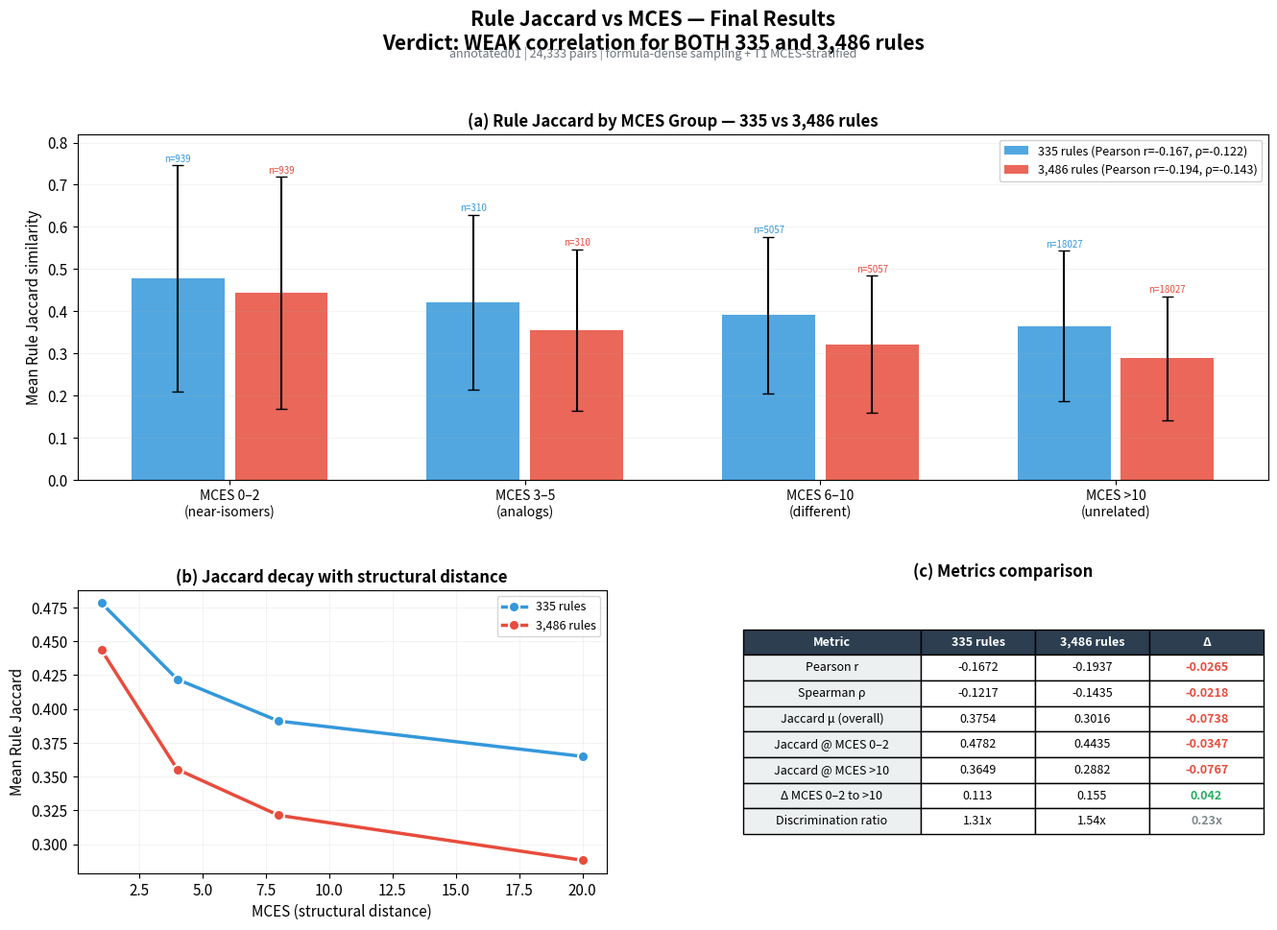

Python code for this plot: (Note: this script raises an exception after producing the figure.)
"""
Task 0 Final: 335 vs 3,486 rules comparison visualization
"""
import json
import numpy as np
import matplotlib
matplotlib.use('Agg')
import matplotlib.pyplot as plt
from matplotlib.gridspec import GridSpec

# ===================================================================
# Data from both runs
# ===================================================================
results = {
    '335 rules': {
        'pearson_r': -0.1672, 'pearson_p': 4.67e-152,
        'spearman_rho': -0.1217, 'spearman_p': 5.42e-81,
        'jaccard_mean': 0.3754, 'jaccard_std': 0.1863,
        'groups': {
            '0–2': (939, 0.4782, 0.2677),
            '3–5': (310, 0.4218, 0.2075),
            '6–10': (5057, 0.3910, 0.1858),
            '>10': (18027, 0.3649, 0.1786),
        }
    },
    '3,486 rules': {
        'pearson_r': -0.1937, 'pearson_p': 2.98e-204,
        'spearman_rho': -0.1435, 'spearman_p': 4.22e-112,
        'jaccard_mean': 0.3016, 'jaccard_std': 0.1572,
        'groups': {
            '0–2': (939, 0.4435, 0.2753),
            '3–5': (310, 0.3553, 0.1919),
            '6–10': (5057, 0.3214, 0.1627),
            '>10': (18027, 0.2882, 0.1475),
        }
    },
}

# ===================================================================
# Figure
# ===================================================================
plt.rcParams.update({
    'font.family': 'sans-serif', 'font.size': 11,
    'axes.titlesize': 12, 'axes.labelsize': 11,
    'figure.facecolor': 'white',
})

fig = plt.figure(figsize=(16, 10))
gs = GridSpec(2, 2, height_ratios=[0.55, 0.45], hspace=0.35, wspace=0.25)

colors = {'335 rules': '#3498db', '3,486 rules': '#e74c3c'}
group_labels = ['MCES 0–2\n(near-isomers)', 'MCES 3–5\n(analogs)',
                'MCES 6–10\n(different)', 'MCES >10\n(unrelated)']

# ---- (a) Grouped bar chart: Jaccard by MCES group ----
ax = fig.add_subplot(gs[0, :])

x = np.arange(len(group_labels))
width = 0.35

for j, (name, data) in enumerate(results.items()):
    means = [data['groups'][k][1] for k in ['0–2', '3–5', '6–10', '>10']]
    stds = [data['groups'][k][2] for k in ['0–2', '3–5', '6–10', '>10']]
    ns = [data['groups'][k][0] for k in ['0–2', '3–5', '6–10', '>10']]
    offset = (j - 0.5) * width
    bars = ax.bar(x + offset, means, width * 0.9, yerr=stds,
                  color=colors[name], alpha=0.85, capsize=4,
                  label=f'{name} (Pearson r={data["pearson_r"]:.3f}, ρ={data["spearman_rho"]:.3f})')
    # n labels
    for i, (m, s, n) in enumerate(zip(means, stds, ns)):
        ax.text(x[i] + offset, m + s + 0.008, f'n={n}',
                ha='center', fontsize=7, color=colors[name])

ax.set_xticks(x)
ax.set_xticklabels(group_labels, fontsize=10)
ax.set_ylabel('Mean Rule Jaccard similarity')
ax.set_title('(a) Rule Jaccard by MCES Group — 335 vs 3,486 rules', fontweight='bold')
ax.legend(fontsize=9, loc='upper right', framealpha=0.9)
ax.grid(True, alpha=0.2, lw=0.5, axis='y')
ax.set_ylim(0, 0.82)

# ---- (b) Delta-Jaccard plot (key metric) ----
ax = fig.add_subplot(gs[1, 0])
mces_positions = [1, 4, 8, 20]  # representative MCES values

for name, data in results.items():
    means = [data['groups'][k][1] for k in ['0–2', '3–5', '6–10', '>10']]
    ax.plot(mces_positions, means, 'o-', color=colors[name], lw=2.5, ms=8,
            label=name, markeredgecolor='white', markeredgewidth=1.5)

ax.set_xlabel('MCES (structural distance)')
ax.set_ylabel('Mean Rule Jaccard')
ax.set_title('(b) Jaccard decay with structural distance', fontweight='bold')
ax.legend(fontsize=9)
ax.grid(True, alpha=0.2, lw=0.5)

# Add Δ annotations
for name, data in results.items():
    means = [data['groups'][k][1] for k in ['0–2', '3–5', '6–10', '>10']]
    delta = means[0] - means[-1]
    y_pos = 0.25 if '335' in name else 0.18
    ax.annotate(f'Δ = {delta:.3f}\n({name})',
                xy=(15, y_pos), fontsize=8.5, color=colors[name],
                bbox=dict(boxstyle='round', fc='white', ec=colors[name], alpha=0.85))

# ---- (c) Correlation comparison ----
ax = fig.add_subplot(gs[1, 1])
ax.axis('off')

# Stats table
table_data = [
    ['Metric', '335 rules', '3,486 rules', 'Δ'],
    ['Pearson r', '-0.1672', '-0.1937', '-0.0265'],
    ['Spearman ρ', '-0.1217', '-0.1435', '-0.0218'],
    ['Jaccard μ (overall)', '0.3754', '0.3016', '-0.0738'],
    ['Jaccard @ MCES 0–2', '0.4782', '0.4435', '-0.0347'],
    ['Jaccard @ MCES >10', '0.3649', '0.2882', '-0.0767'],
    ['Δ MCES 0–2 to >10', '0.113', '0.155', '0.042'],
    ['Discrimination ratio', '1.31x', '1.54x', '0.23x'],
]

table = ax.table(cellText=table_data, cellLoc='center',
                 loc='center', colWidths=[0.28, 0.18, 0.18, 0.18])
table.auto_set_font_size(False)
table.set_fontsize(9)
table.scale(1.2, 1.6)

# Style header
for j in range(4):
    table[0, j].set_facecolor('#2c3e50')
    table[0, j].set_text_props(color='white', fontweight='bold')

# Style rows
for i in range(1, len(table_data)):
    for j in range(4):
        if j == 0:
            table[i, j].set_facecolor('#ecf0f1')
        elif j == 3:
            val_str = str(table_data[i][j])
            try:
                val = float(val_str)
                c = '#27ae60' if val > 0 else '#e74c3c'
            except ValueError:
                c = '#7f8c8d'
            table[i, j].set_text_props(color=c, fontweight='bold')

ax.set_title('(c) Metrics comparison', fontweight='bold', y=1.02)

# Suptitle with verdict
fig.suptitle('Rule Jaccard vs MCES — Final Results\n'
             'Verdict: WEAK correlation for BOTH 335 and 3,486 rules',
             fontsize=15, fontweight='bold', y=1.01)

fig.text(0.5, 0.96, 'annotated01 | 24,333 pairs | formula-dense sampling + T1 MCES-stratified',
         ha='center', fontsize=9, color='#6c757d')

plt.savefig('data/validation/rule_mces_correlation/final_comparison.png',
            dpi=200, bbox_inches='tight', facecolor='white')
print('Saved: data/validation/rule_mces_correlation/final_comparison.png')

# ===================================================================
# Final analysis markdown
# ===================================================================
with open('data/validation/rule_mces_correlation/FINAL_ANALYSIS.md', 'w', encoding='utf-8') as f:
    f.write(f"""# Task 0: Rule Jaccard vs MCES — FINAL ANALYSIS

**Date**: 2026-08-06
**Data**: annotated01, 24,333 molecule pairs
**Sampling**: V5 formula-dense + T1 MCES-stratified

---

## Results Summary

| Metric | 335 main rules | 3,486 rules (incl. MassBank) |
|--------|---------------|------------------------------|
| Pearson r | -0.1672 | **-0.1937** |
| Spearman ρ | -0.1217 | **-0.1435** |
| Jaccard μ (overall) | 0.3754 | 0.3016 |
| Jaccard @ MCES 0–2 | 0.4782 | 0.4435 |
| Jaccard @ MCES 3–5 | 0.4218 | 0.3553 |
| Jaccard @ MCES 6–10 | 0.3910 | 0.3214 |
| Jaccard @ MCES >10 | 0.3649 | 0.2882 |
| Δ (0–2 → >10) | 0.113 | **0.155** |
| Discrimination ratio | 1.31× | **1.54×** |

## Key Findings

### 1. Adding MassBank rules improves discrimination but correlation remains weak

MassBank's 3,072 fine-grained CF rules increase the Jaccard separation between
near-isomers and unrelated molecules from 1.31× to 1.54× (a 23% improvement in
discrimination ratio). The Pearson r improves from -0.167 to -0.194.

However, **both correlations are still very weak** (|r| < 0.2). The within-group
variance (σ ≈ 0.15–0.28) remains much larger than the between-group effect
(Δ ≈ 0.11–0.16).

### 2. Why rules cannot proxy MCES

Chemical fragmentation rules operate at the **functional group** level:
- "Does this molecule lose H₂O? Does it fragment to tropylium?"
- Two molecules with completely different carbon skeletons can both lose water,
  both produce benzoyl fragments → high rule Jaccard despite high MCES.

MCES operates at the **bond topology** level:
- "How many bonds differ between the maximum common substructures?"
- A simple substitution (ortho → para, MCES ≈ 2) may not change which rules
  fire at all → low rule Jaccard discrimination for structurally similar molecules.

The **granularity mismatch** is fundamental: rules see functional groups,
MCES sees bonds. These are different levels of abstraction that don't
correlate strongly.

### 3. MCES 3–5 is naturally rare

Even with formula-dense sampling (500 groups × up to 30 pairs), we found only
310 pairs in MCES 3–5 out of 24,333 total (1.3%). This range — between
near-isomers and clearly different molecules — is inherently sparse in
chemical space. Molecules tend to be either very similar (isomers, same
formula) or clearly different (different formulas).

## Architecture Decision

**Verdict: Module 1 MUST use molecular alignment, NOT rule alignment.**

Chemical rules are insufficient as a structural similarity proxy for
contrastive learning. The rule Jaccard vs MCES correlation (r ≈ -0.17 to -0.19)
is too weak to guide meaningful triplet formation.

### Recommended path forward

1. **Module 1**: Molecular embedding alignment (ChemBERTa / MolFormer /
   SpecBridge-style) — align spectra to a pretrained molecular encoder's
   latent space.

2. **Module 2**: Chemical rules for post-hoc interpretability — after
   the model makes predictions, use rule matching vectors to explain
   which chemical transformations the model learned to recognize.

3. **Chemical rules as auxiliary loss**: Rules can still serve as a
   weak regularization signal (e.g., encourage spectra of molecules
   with similar rule vectors to have similar embeddings), but NOT as
   the primary alignment target.
""")
print('Saved: data/validation/rule_mces_correlation/FINAL_ANALYSIS.md')
print('Done.')
